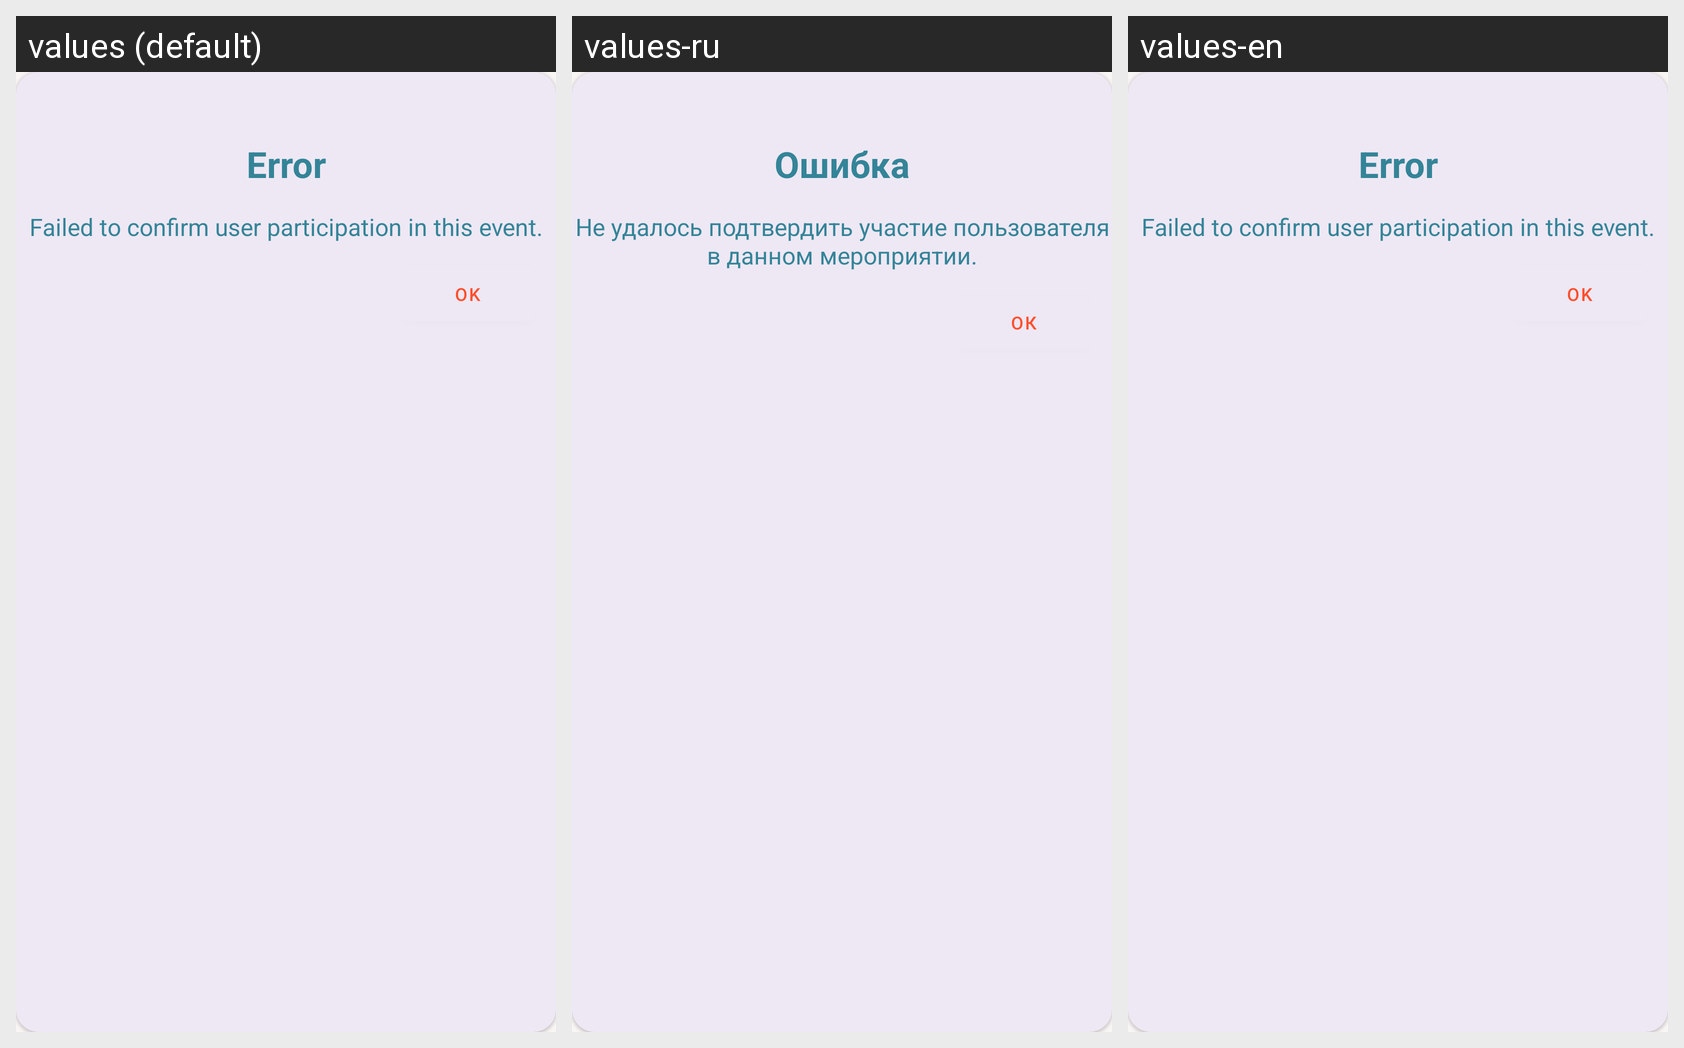

Strings drawn on this Android screen and how each of the app's shown locales translates them:
Android screen res/layout/dialog_confirmation_error.xml rendered under 3 locales, left to right: values (default), values-ru, values-en. Device: Nexus 5 (rendered at 1080×1920; each locale shown at half size, 540×960, under a caption strip naming it); theme Theme.Eventsystemapp.
Strings drawn on this screen, with the default value and each locale's value (text and hints the layout hard-codes, and strings that could not be matched under every locale, appear in the picture but are not listed):

confirmation_error_title
  values: Error
  values-ru: Ошибка
  values-en: Error

confirmation_error_body
  values: Failed to confirm user participation in this event.
  values-ru: Не удалось подтвердить участие пользователя в данном мероприятии.
  values-en: Failed to confirm user participation in this event.

ok_text
  values: OK
  values-ru: ОК
  values-en: OK
